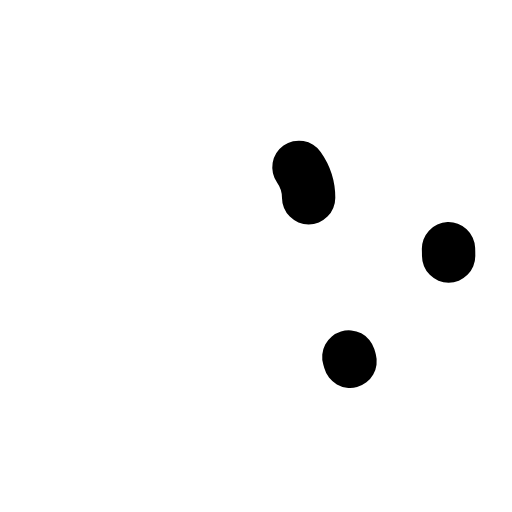
t = 0.00 s
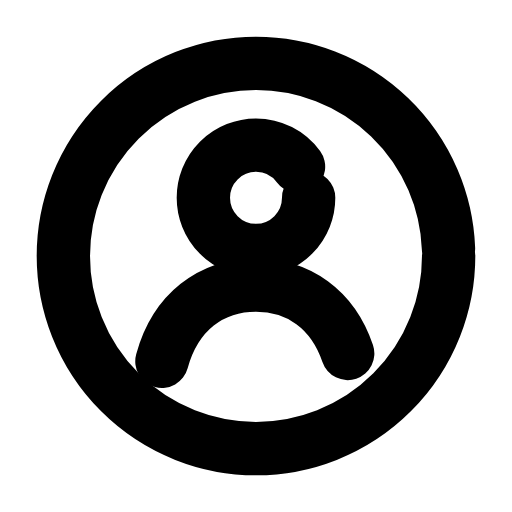
t = 0.26 s
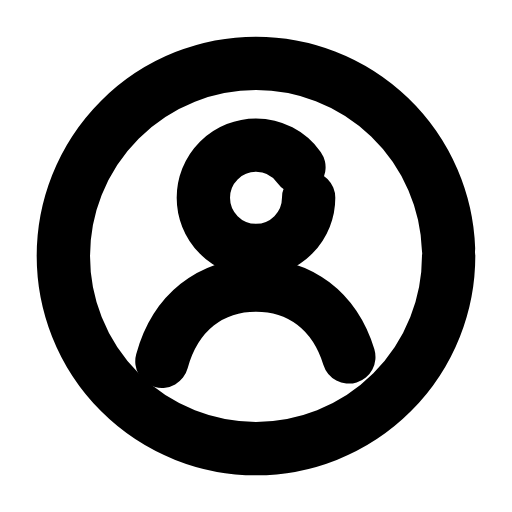
t = 0.50 s
t = 0.73 s: frame unchanged from t = 0.50 s, image omitted
t = 1.00 s: frame unchanged from t = 0.50 s, image omitted
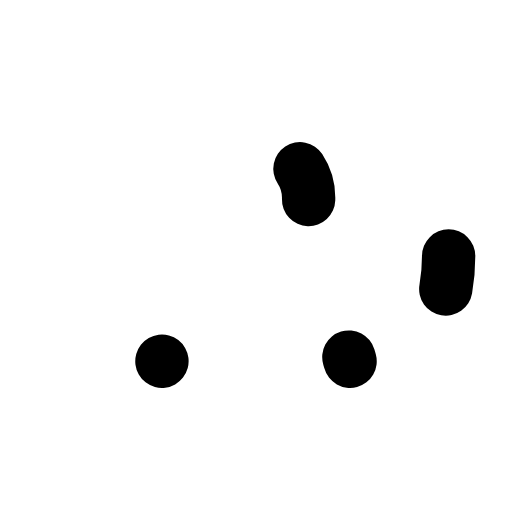
t = 1.26 s

The animated SVG that drew these frames (rendered in a browser with its animation timeline set to each time). Animation: 3 SMIL elements (animate=3); one cycle of 1.50 s, repeats indefinitely.

<svg xmlns="http://www.w3.org/2000/svg" width="24" height="24" viewBox="0 0 24 24" fill="none"><g transform="translate(-0.6 -0.6) scale(1.05)"><circle stroke="currentColor" stroke-width="2.381" stroke-linecap="round" stroke-linejoin="round" fill="none" cx="12" cy="12" r="8.6" pathLength="1" stroke-dasharray="1"><animate attributeName="stroke-dashoffset" values="1;1;0;0;0;0;1;1;1" keyTimes="0;0;0.189;0.45;0.6;0.774;0.9;0.9;1" dur="1.5s" repeatCount="indefinite" calcMode="spline" keySplines="0.16 1 0.3 1;0.16 1 0.3 1;0.16 1 0.3 1;0.16 1 0.3 1;0.16 1 0.3 1;0.16 1 0.3 1;0.16 1 0.3 1;0.16 1 0.3 1"/></circle><circle stroke="currentColor" stroke-width="2.381" stroke-linecap="round" stroke-linejoin="round" fill="none" cx="12" cy="9.4" r="2.35" pathLength="1" stroke-dasharray="1"><animate attributeName="stroke-dashoffset" values="1;1;0;0;0;0;1;1;1" keyTimes="0;0.0315;0.2205;0.45;0.6;0.753;0.879;0.9;1" dur="1.5s" repeatCount="indefinite" calcMode="spline" keySplines="0.16 1 0.3 1;0.16 1 0.3 1;0.16 1 0.3 1;0.16 1 0.3 1;0.16 1 0.3 1;0.16 1 0.3 1;0.16 1 0.3 1;0.16 1 0.3 1"/></circle><path stroke="currentColor" stroke-width="2.381" stroke-linecap="round" stroke-linejoin="round" fill="none" d="M7.8 16.7C8.4 14.5 10 13.3 12 13.3S15.6 14.5 16.2 16.7" pathLength="1" stroke-dasharray="1"><animate attributeName="stroke-dashoffset" values="1;1;0;0;0;0;1;1;1" keyTimes="0;0.063;0.252;0.45;0.6;0.732;0.858;0.9;1" dur="1.5s" repeatCount="indefinite" calcMode="spline" keySplines="0.16 1 0.3 1;0.16 1 0.3 1;0.16 1 0.3 1;0.16 1 0.3 1;0.16 1 0.3 1;0.16 1 0.3 1;0.16 1 0.3 1;0.16 1 0.3 1"/></path></g></svg>
